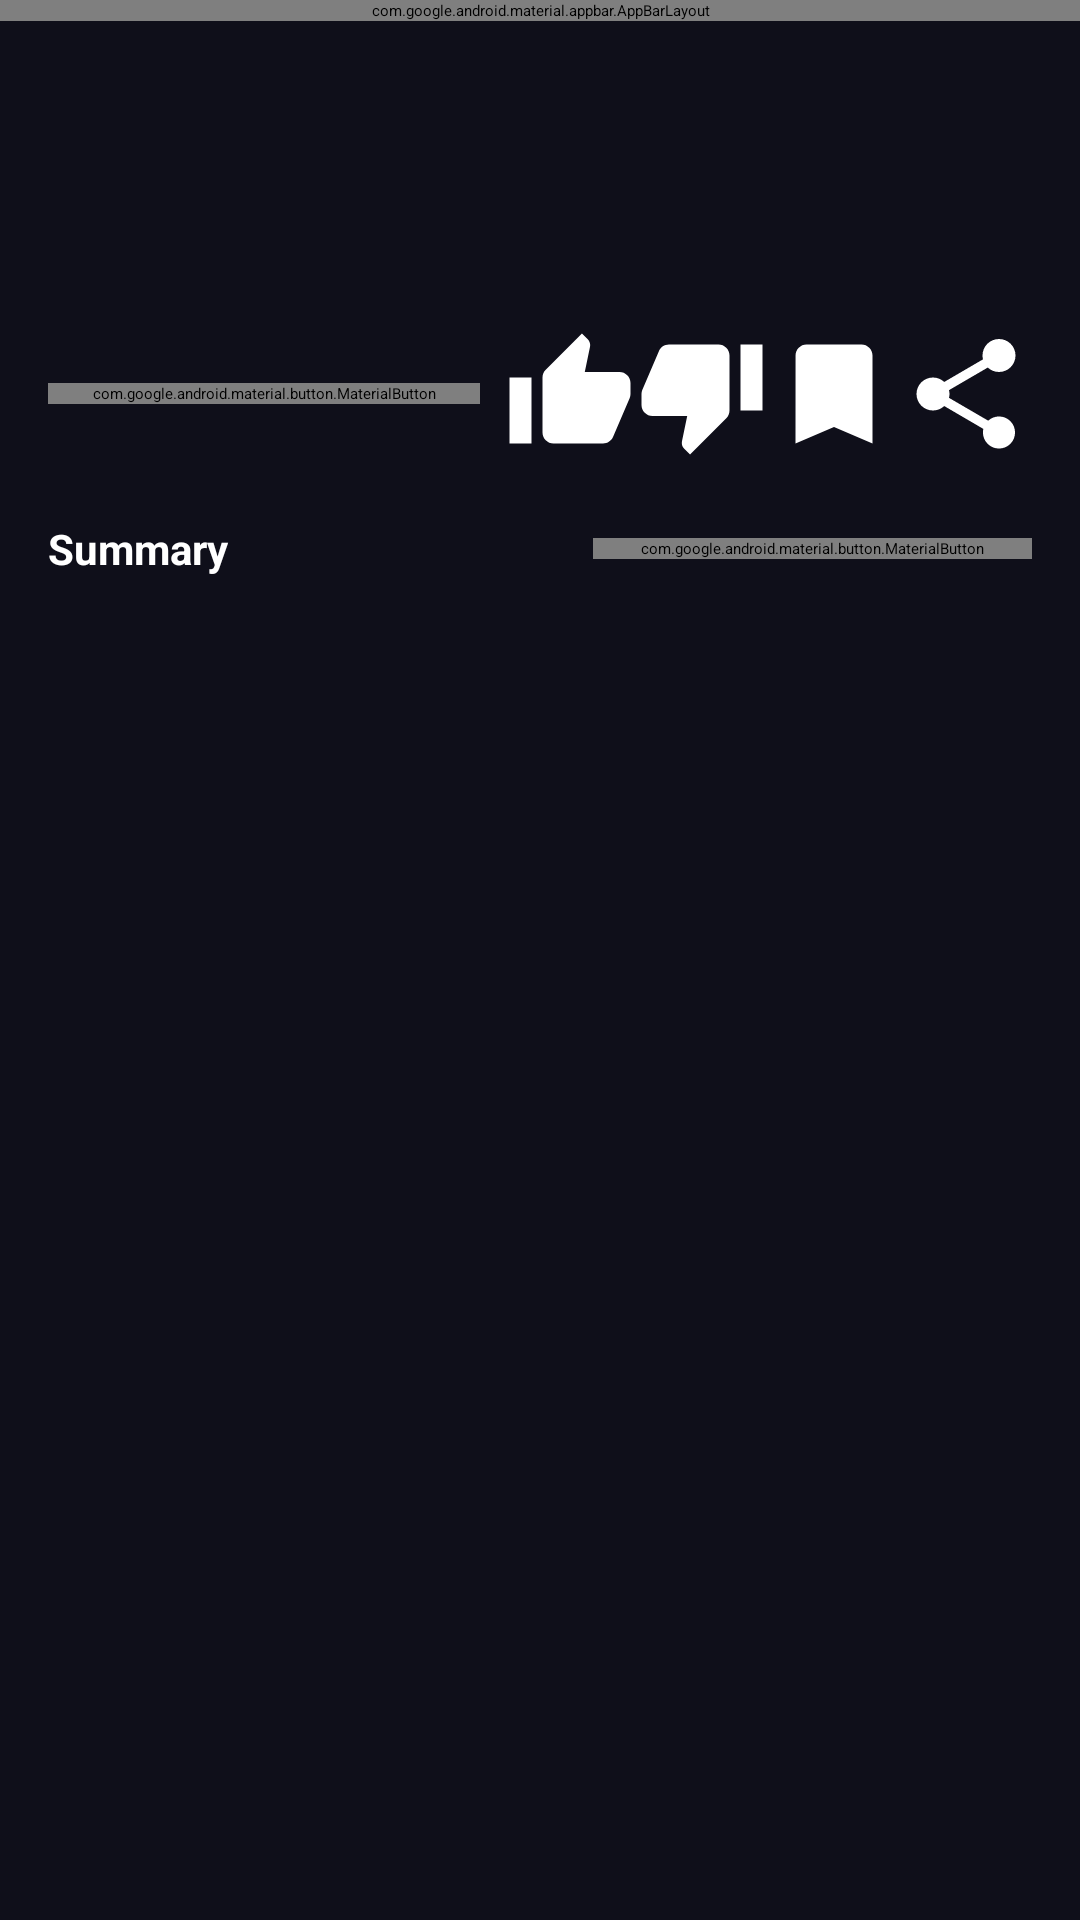

The Android layout XML behind this screen, and the referenced resources:
<!-- AndroidManifest.xml: application theme Theme.NewsFlow -->
<!-- res/layout/fragment_article.xml -->
<?xml version="1.0" encoding="utf-8"?>
<androidx.coordinatorlayout.widget.CoordinatorLayout
    xmlns:android="http://schemas.android.com/apk/res/android"
    xmlns:app="http://schemas.android.com/apk/res-auto"
    android:layout_width="match_parent"
    android:layout_height="match_parent"
    android:background="@color/background">

    <com.google.android.material.appbar.AppBarLayout
        android:layout_width="match_parent"
        android:layout_height="wrap_content">
        <com.google.android.material.appbar.MaterialToolbar
            android:id="@+id/toolbar"
            android:layout_width="match_parent"
            android:layout_height="?attr/actionBarSize"
            app:navigationIcon="@drawable/ic_arrow_back"
            app:navigationContentDescription="Back" />
    </com.google.android.material.appbar.AppBarLayout>

    <androidx.core.widget.NestedScrollView
        android:layout_width="match_parent"
        android:layout_height="match_parent"
        app:layout_behavior="@string/appbar_scrolling_view_behavior">

        <LinearLayout
            android:layout_width="match_parent"
            android:layout_height="wrap_content"
            android:orientation="vertical">

            <ImageView
                android:id="@+id/iv_hero"
                android:layout_width="match_parent"
                android:layout_height="220dp"
                android:scaleType="centerCrop"
                android:visibility="gone" />

            <LinearLayout
                android:layout_width="match_parent"
                android:layout_height="wrap_content"
                android:orientation="vertical"
                android:padding="16dp">

                <LinearLayout
                    android:layout_width="match_parent"
                    android:layout_height="wrap_content"
                    android:orientation="horizontal"
                    android:layout_marginBottom="8dp">

                    <TextView
                        android:id="@+id/tv_topic"
                        android:layout_width="0dp"
                        android:layout_height="wrap_content"
                        android:layout_weight="1"
                        android:textSize="12sp"
                        android:textColor="@color/accent" />

                    <TextView
                        android:id="@+id/tv_date"
                        android:layout_width="wrap_content"
                        android:layout_height="wrap_content"
                        android:textSize="12sp"
                        android:textColor="@color/text_secondary" />
                </LinearLayout>

                <TextView
                    android:id="@+id/tv_title"
                    android:layout_width="match_parent"
                    android:layout_height="wrap_content"
                    android:textSize="22sp"
                    android:textStyle="bold"
                    android:textColor="@color/text_primary"
                    android:layout_marginBottom="6dp" />

                <TextView
                    android:id="@+id/tv_source"
                    android:layout_width="match_parent"
                    android:layout_height="wrap_content"
                    android:textSize="13sp"
                    android:textColor="@color/text_secondary"
                    android:layout_marginBottom="16dp" />

                
                <LinearLayout
                    android:layout_width="match_parent"
                    android:layout_height="wrap_content"
                    android:orientation="horizontal"
                    android:layout_marginBottom="20dp"
                    android:gravity="center_vertical">

                    <com.google.android.material.button.MaterialButton
                        android:id="@+id/btn_open_browser"
                        android:layout_width="0dp"
                        android:layout_height="wrap_content"
                        android:layout_weight="1"
                        android:text="Read Article"
                        android:layout_marginEnd="8dp" />

                    <ImageButton
                        android:id="@+id/btn_like"
                        android:layout_width="44dp"
                        android:layout_height="44dp"
                        android:background="?attr/selectableItemBackgroundBorderless"
                        android:src="@drawable/ic_thumb_up"
                        android:contentDescription="Like" />

                    <ImageButton
                        android:id="@+id/btn_dislike"
                        android:layout_width="44dp"
                        android:layout_height="44dp"
                        android:background="?attr/selectableItemBackgroundBorderless"
                        android:src="@drawable/ic_thumb_down"
                        android:contentDescription="Dislike" />

                    <ImageButton
                        android:id="@+id/btn_save"
                        android:layout_width="44dp"
                        android:layout_height="44dp"
                        android:background="?attr/selectableItemBackgroundBorderless"
                        android:src="@drawable/ic_bookmark"
                        android:contentDescription="Save" />

                    <ImageButton
                        android:id="@+id/btn_share"
                        android:layout_width="44dp"
                        android:layout_height="44dp"
                        android:background="?attr/selectableItemBackgroundBorderless"
                        android:src="@drawable/ic_share"
                        android:contentDescription="Share" />

                </LinearLayout>

                
                <LinearLayout
                    android:layout_width="match_parent"
                    android:layout_height="wrap_content"
                    android:orientation="horizontal"
                    android:gravity="center_vertical"
                    android:layout_marginBottom="8dp">

                    <TextView
                        android:id="@+id/tv_summary_label"
                        android:layout_width="0dp"
                        android:layout_height="wrap_content"
                        android:layout_weight="1"
                        android:text="Summary"
                        android:textSize="14sp"
                        android:textStyle="bold"
                        android:textColor="@color/text_primary" />

                    <com.google.android.material.button.MaterialButton
                        android:id="@+id/btn_ai_summary"
                        style="@style/Widget.MaterialComponents.Button.OutlinedButton"
                        android:layout_width="wrap_content"
                        android:layout_height="wrap_content"
                        android:text="✨ AI Summary"
                        android:textSize="12sp" />

                    <ProgressBar
                        android:id="@+id/ai_summary_progress"
                        android:layout_width="24dp"
                        android:layout_height="24dp"
                        android:visibility="gone"
                        android:layout_marginStart="8dp" />

                </LinearLayout>

                <TextView
                    android:id="@+id/tv_summary"
                    android:layout_width="match_parent"
                    android:layout_height="wrap_content"
                    android:textSize="15sp"
                    android:textColor="@color/text_secondary"
                    android:lineSpacingMultiplier="1.4"
                    android:visibility="gone" />

            </LinearLayout>
        </LinearLayout>
    </androidx.core.widget.NestedScrollView>

</androidx.coordinatorlayout.widget.CoordinatorLayout>
<!-- resources referenced by this layout -->
<resources>
  <color name="accent">#7C4DFF</color>
  <color name="background">#0F0F1A</color>
  <color name="text_primary">#FFFFFF</color>
  <color name="text_secondary">#9090B0</color>
  <!-- drawable ic_bookmark (drawable) -->
  <vector xmlns:android="http://schemas.android.com/apk/res/android" android:width="24dp" android:height="24dp" android:viewportWidth="24" android:viewportHeight="24">
      <path android:fillColor="#FFFFFF" android:pathData="M17,3H7c-1.1,0 -1.99,0.9 -1.99,2L5,21l7,-3 7,3V5c0,-1.1 -0.9,-2 -2,-2z"/>
  </vector>
  <!-- drawable ic_share (drawable) -->
  <vector xmlns:android="http://schemas.android.com/apk/res/android" android:width="20dp" android:height="20dp" android:viewportWidth="24" android:viewportHeight="24">
      <path android:fillColor="#FFFFFF" android:pathData="M18,16.08c-0.76,0 -1.44,0.3 -1.96,0.77L8.91,12.7c0.05,-0.23 0.09,-0.46 0.09,-0.7s-0.04,-0.47 -0.09,-0.7l7.05,-4.11c0.54,0.5 1.25,0.81 2.04,0.81 1.66,0 3,-1.34 3,-3s-1.34,-3 -3,-3 -3,1.34 -3,3c0,0.24 0.04,0.47 0.09,0.7L8.04,9.81C7.5,9.31 6.79,9 6,9c-1.66,0 -3,1.34 -3,3s1.34,3 3,3c0.79,0 1.5,-0.31 2.04,-0.81l7.12,4.16c-0.05,0.21 -0.08,0.43 -0.08,0.65 0,1.61 1.31,2.92 2.92,2.92 1.61,0 2.92,-1.31 2.92,-2.92s-1.31,-2.92 -2.92,-2.92z"/>
  </vector>
  <!-- drawable ic_thumb_down (drawable) -->
  <vector xmlns:android="http://schemas.android.com/apk/res/android" android:width="20dp" android:height="20dp" android:viewportWidth="24" android:viewportHeight="24">
      <path android:fillColor="#FFFFFF" android:pathData="M15,3H6c-0.83,0 -1.54,0.5 -1.84,1.22l-3.02,7.05C1.05,11.5 1,11.74 1,12v2c0,1.1 0.9,2 2,2h6.31l-0.95,4.57 -0.03,0.32c0,0.41 0.17,0.79 0.44,1.06L9.83,23l6.59,-6.59C16.78,16.05 17,15.55 17,15V5c0,-1.1 -0.9,-2 -2,-2zm4,0v12h4V3h-4z"/>
  </vector>
  <!-- drawable ic_thumb_up (drawable) -->
  <vector xmlns:android="http://schemas.android.com/apk/res/android" android:width="20dp" android:height="20dp" android:viewportWidth="24" android:viewportHeight="24">
      <path android:fillColor="#FFFFFF" android:pathData="M1,21h4V9H1v12zm22,-11c0,-1.1 -0.9,-2 -2,-2h-6.31l0.95,-4.57 0.03,-0.32c0,-0.41 -0.17,-0.79 -0.44,-1.06L14.17,1 7.59,7.59C7.22,7.95 7,8.45 7,9v10c0,1.1 0.9,2 2,2h9c0.83,0 1.54,-0.5 1.84,-1.22l3.02,-7.05C22.95,12.5 23,12.26 23,12v-2z"/>
  </vector>
  <style name="Theme.NewsFlow" parent="Theme.MaterialComponents.DayNight.NoActionBar">
          <item name="colorPrimary">@color/primary</item>
          <item name="colorPrimaryDark">@color/primary_dark</item>
          <item name="colorAccent">@color/accent</item>
          <item name="android:windowBackground">@color/background</item>
          <item name="android:statusBarColor">@color/background</item>
          <item name="android:navigationBarColor">@color/background</item>
          <item name="android:textColorPrimary">@color/text_primary</item>
          <item name="android:textColorSecondary">@color/text_secondary</item>
          <item name="colorSurface">@color/surface</item>
          <item name="colorOnSurface">@color/text_primary</item>
          <item name="colorError">@color/error</item>
          <item name="materialCardViewStyle">@style/NewsFlowCard</item>
      </style>
  <color name="primary">#7C4DFF</color>
  <color name="primary_dark">#5E35B1</color>
  <color name="surface">#1A1A2E</color>
  <color name="error">#CF6679</color>
  <style name="NewsFlowCard" parent="Widget.MaterialComponents.CardView">
          <item name="cardBackgroundColor">@color/surface</item>
          <item name="cardCornerRadius">12dp</item>
          <item name="cardElevation">2dp</item>
      </style>
</resources>
